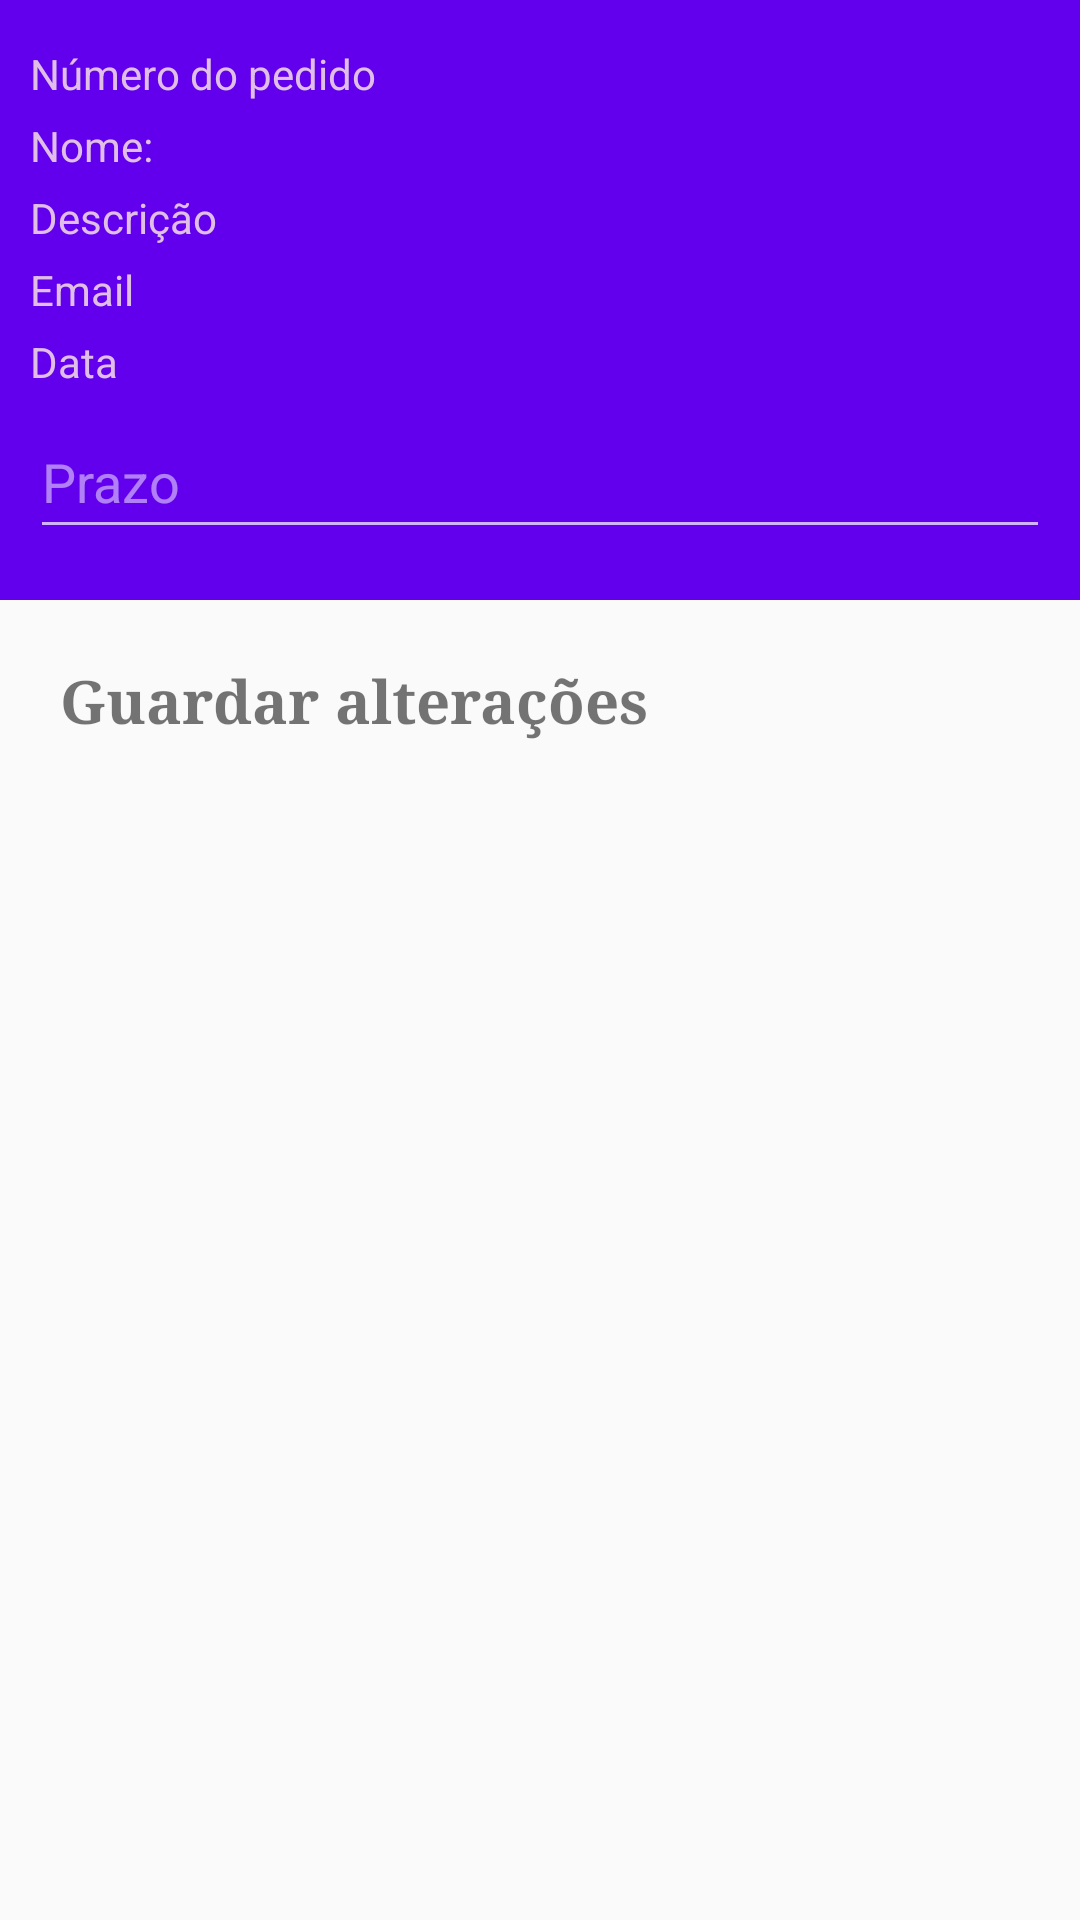

The Android layout XML behind this screen, and the referenced resources:
<!-- AndroidManifest.xml: application theme Theme.Biblioteca -->
<!-- res/layout/activity_order_details.xml -->
<?xml version="1.0" encoding="utf-8"?>
<androidx.coordinatorlayout.widget.CoordinatorLayout
    xmlns:android="http://schemas.android.com/apk/res/android"
    xmlns:app="http://schemas.android.com/apk/res-auto"
    xmlns:tools="http://schemas.android.com/tools"
    android:layout_width="match_parent"
    android:layout_height="match_parent"
    tools:context=".Activities.OrderDetails">

    <com.google.android.material.appbar.AppBarLayout
        android:layout_width="match_parent"
        android:layout_height="200dp"
        android:id="@+id/order_details_app_bar"
        android:theme="@style/ThemeOverlay.AppCompat.Dark">

        <com.google.android.material.appbar.CollapsingToolbarLayout
            android:id="@+id/order_details_collapsing_toolbar"
            android:layout_width="match_parent"
            android:layout_height="match_parent"
            app:contentScrim="@color/design_default_color_primary"
            app:layout_scrollFlags="exitUntilCollapsed|scroll">

            <androidx.appcompat.widget.Toolbar
                android:layout_width="match_parent"
                android:layout_height="?actionBarSize"
                android:theme="@style/ThemeOverlay.AppCompat.Light"
                app:layout_collapseMode="pin"/>

            <LinearLayout
                android:layout_width="match_parent"
                android:layout_height="wrap_content"
                android:orientation="vertical"
                android:padding="10dp">

                <TextView
                    android:id="@+id/tv_order_details_id"
                    android:layout_width="match_parent"
                    android:layout_height="wrap_content"
                    android:layout_marginTop="5dp"
                    android:textColor="#E1BEE7"
                    android:text="@string/order_id"/>
                <TextView
                    android:id="@+id/tv_order_details_name"
                    android:layout_width="match_parent"
                    android:layout_height="wrap_content"
                    android:layout_marginTop="5dp"
                    android:textColor="#E1BEE7"
                    android:text="@string/order_name"/>

                <TextView
                    android:id="@+id/tv_order_details_description"
                    android:layout_width="match_parent"
                    android:layout_height="wrap_content"
                    android:layout_marginTop="5dp"
                    android:textColor="#E1BEE7"
                    android:text="@string/order_description"/>

                <TextView
                    android:id="@+id/tv_order_details_email"
                    android:layout_width="match_parent"
                    android:layout_height="wrap_content"
                    android:layout_marginTop="5dp"
                    android:textColor="#E1BEE7"
                    android:text="@string/order_details_email"/>

                <TextView
                    android:id="@+id/tv_order_details_date"
                    android:layout_width="match_parent"
                    android:layout_height="wrap_content"
                    android:layout_marginTop="5dp"
                    android:textColor="#E1BEE7"
                    android:text="@string/date"/>

                <EditText
                    android:id="@+id/tv_order_details_deadline"
                    android:layout_width="match_parent"
                    android:layout_height="wrap_content"
                    android:layout_marginTop="5dp"
                    android:hint="@string/order_details_deadline"
                    android:inputType="textPersonName"
                    android:minHeight="48dp" />


            </LinearLayout>

        </com.google.android.material.appbar.CollapsingToolbarLayout>

    </com.google.android.material.appbar.AppBarLayout>

    <androidx.core.widget.NestedScrollView
        android:layout_width="match_parent"
        android:layout_height="match_parent"
        android:padding="20dp"
        app:layout_behavior="com.google.android.material.appbar.AppBarLayout$ScrollingViewBehavior">

        <TextView
            android:id="@+id/tv_order_details_update"
            android:layout_width="match_parent"
            android:layout_height="wrap_content"
            android:fontFamily="serif"
            android:text="@string/save"
            android:textSize="20sp"
            android:textStyle="bold"
            app:drawableEndCompat="@drawable/save_icon" />


    </androidx.core.widget.NestedScrollView>

</androidx.coordinatorlayout.widget.CoordinatorLayout>
<!-- resources referenced by this layout -->
<resources>
  <string name="date">Data</string>
  <string name="order_description">Descrição</string>
  <string name="order_details_deadline">Prazo</string>
  <string name="order_details_email">Email</string>
  <string name="order_id">Número do pedido</string>
  <string name="order_name">Nome:</string>
  <string name="save">Guardar alterações</string>
  <style name="Theme.Biblioteca" parent="Theme.AppCompat.Light.NoActionBar">
          
          <item name="colorPrimary">@color/purple_500</item>
          <item name="colorPrimaryVariant">@color/purple_700</item>
          <item name="colorOnPrimary">@color/white</item>
          
          <item name="colorSecondary">@color/teal_200</item>
          <item name="colorSecondaryVariant">@color/teal_700</item>
          <item name="colorOnSecondary">@color/black</item>
          
          <item name="android:statusBarColor" tools:targetApi="l">?attr/colorPrimaryVariant</item>
          
      </style>
  <!-- not gathered from this repository: default colours our renderer supplied (Android Studio template values) -->
  <color name="purple_500">#FF6200EE</color>
  <color name="purple_700">#FF3700B3</color>
  <color name="teal_200">#FF03DAC5</color>
  <color name="teal_700">#FF018786</color>
  <color name="black">#FF000000</color>
  <color name="white">#FFFFFFFF</color>
</resources>
